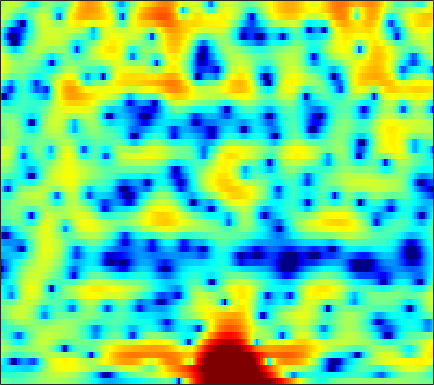

Values plotted in this chart, from the file beside it:
-0.53988, -0.80764, -1.1503, -1.4726, -1.7022, -1.941, -2.0935, -2.1554, -2.1442, -2.0318, -1.8412, -1.6488, -1.3313, -0.98303, -0.70933, -0.32748, 0.039616, 0.28995, 0.58814, 0.85406, 1.0833, 1.2314, 1.3876, 1.4912
-3.437, -3.463, -3.463, -3.436, -3.4, -3.325, -3.226, -3.137, -2.99, -2.796, -2.564, -2.36, -2.046, -1.684, -1.39, -0.9716, -0.5329, -0.1988, 0.2475, 0.6841, 1.095, 1.383, 1.732, 2.034
-6.571, -6.176, -5.926, -5.902, -5.968, -6.134, -6.346, -6.511, -6.729, -6.949, -7.159, -7.273, -7.352, -7.162, -6.792, -5.963, -4.816, -3.832, -2.473, -1.156, 0.06046, 0.8919, 1.873, 2.718
-3.592, -4.656, -6.6, -9.385, -12.38, -18.79, -23.46, -17.59, -13.03, -10.71, -9.659, -9.496, -10.06, -11.45, -12.79, -13.47, -10.89, -8.184, -4.979, -2.431, -0.4216, 0.8065, 2.141, 3.188
0.8421, 0.173, -0.7528, -1.651, -2.252, -2.851, -3.147, -3.173, -3.002, -2.692, -2.342, -2.088, -1.784, -1.497, -1.262, -0.907, -0.4818, -0.1099, 0.4211, 0.9533, 1.427, 1.708, 1.969, 2.077
1.955, 1.576, 1.057, 0.5524, 0.2039, -0.192, -0.4708, -0.6016, -0.6624, -0.582, -0.3818, -0.1626, 0.1791, 0.5465, 0.8255, 1.183, 1.496, 1.693, 1.858, 1.904, 1.79, 1.573, 1.085, 0.309
0.7594, 0.2902, -0.4784, -1.425, -2.251, -3.465, -4.707, -5.479, -5.953, -5.52, -4.375, -3.321, -1.936, -0.6911, 0.1193, 1.024, 1.739, 2.157, 2.551, 2.775, 2.818, 2.728, 2.449, 1.981
-1.674, -2.004, -2.65, -3.606, -4.581, -6.312, -8.657, -10.77, -12.86, -11.4, -8.201, -6.055, -3.775, -2.011, -0.9527, 0.1735, 1.041, 1.55, 2.059, 2.416, 2.637, 2.726, 2.749, 2.676
-3.697, -3.343, -3.014, -2.855, -2.826, -2.877, -2.939, -2.944, -2.831, -2.543, -2.086, -1.672, -1.089, -0.5261, -0.1429, 0.2974, 0.6531, 0.8648, 1.094, 1.272, 1.409, 1.498, 1.597, 1.674
-4.284, -3.183, -2.032, -1.158, -0.6408, -0.1017, 0.2995, 0.5374, 0.7838, 0.9564, 1.062, 1.092, 1.053, 0.9201, 0.7493, 0.4343, 0.03959, -0.2821, -0.6871, -0.9809, -1.093, -1.039, -0.7988, -0.4346
-1.988, -1.047, 0.01386, 0.8771, 1.426, 2.025, 2.483, 2.733, 2.945, 3.026, 2.947, 2.772, 2.369, 1.737, 1.074, -0.1111, -1.721, -3.298, -5.977, -9.17, -10.81, -9.453, -6.649, -4.378
-0.6345, -0.1528, 0.4526, 1.016, 1.404, 1.884, 2.313, 2.591, 2.885, 3.061, 3.092, 3, 2.684, 2.125, 1.526, 0.4483, -0.9905, -2.309, -4.313, -6.198, -7.081, -6.703, -5.436, -4.121
-1.703, -1.669, -1.651, -1.566, -1.418, -1.033, -0.4175, 0.1542, 0.9604, 1.695, 2.274, 2.579, 2.777, 2.734, 2.549, 2.112, 1.501, 0.9623, 0.1988, -0.509, -1.087, -1.41, -1.68, -1.798
-3.65, -4.356, -5.871, -8.176, -10.25, -10.99, -7.686, -4.916, -1.953, 0.2368, 1.817, 2.676, 3.453, 3.861, 3.948, 3.791, 3.357, 2.855, 1.964, 0.8544, -0.3978, -1.374, -2.535, -3.228
-4.994, -5.317, -6.103, -7.142, -7.753, -7.571, -5.749, -3.856, -1.447, 0.5662, 2.144, 3.045, 3.918, 4.428, 4.578, 4.478, 4.013, 3.419, 2.247, 0.5276, -1.934, -4.556, -10.14, -25.81
-7.738, -7.153, -6.367, -5.567, -4.918, -3.916, -2.772, -1.852, -0.6058, 0.5735, 1.623, 2.294, 3, 3.464, 3.649, 3.668, 3.42, 3.057, 2.339, 1.362, 0.1675, -0.7869, -1.977, -2.791
-12.5, -11.24, -9.445, -7.689, -6.479, -4.948, -3.526, -2.541, -1.331, -0.235, 0.7203, 1.347, 2.045, 2.581, 2.87, 3.104, 3.166, 3.095, 2.864, 2.498, 2.015, 1.599, 1.009, 0.3968
-21.08, -16.73, -12.86, -10.06, -8.352, -6.44, -4.847, -3.797, -2.547, -1.432, -0.4385, 0.2287, 1.025, 1.706, 2.141, 2.604, 2.936, 3.092, 3.172, 3.115, 2.925, 2.69, 2.269, 1.716
-13.73, -12.57, -10.88, -9.321, -8.263, -6.996, -5.892, -5.132, -4.172, -3.238, -2.28, -1.552, -0.5885, 0.3448, 0.9965, 1.774, 2.421, 2.811, 3.191, 3.399, 3.438, 3.357, 3.095, 2.658
-8.827, -8.642, -8.356, -8.044, -7.838, -7.677, -7.6, -7.58, -7.47, -7.08, -6.209, -5.221, -3.639, -1.996, -0.833, 0.5492, 1.696, 2.402, 3.135, 3.636, 3.909, 3.973, 3.868, 3.56
-7.471, -7.667, -7.952, -8.254, -8.558, -9.205, -10.28, -11.59, -14.57, -20.11, -19.53, -13.67, -8.395, -4.82, -2.78, -0.6367, 1.015, 1.991, 2.989, 3.691, 4.123, 4.281, 4.288, 4.075
-9.125, -9.714, -10.17, -10.28, -10.21, -10.04, -10.08, -10.29, -10.68, -10.79, -9.899, -8.45, -6.066, -3.756, -2.204, -0.4194, 1.029, 1.92, 2.855, 3.522, 3.938, 4.091, 4.099, 3.884
-13.71, -17.53, -21.18, -16.48, -13.28, -10.36, -8.444, -7.396, -6.271, -5.288, -4.286, -3.501, -2.387, -1.245, -0.3888, 0.6989, 1.688, 2.335, 3.065, 3.596, 3.916, 3.999, 3.897, 3.539
-8.351, -9.487, -9.976, -9.04, -7.753, -6.051, -4.655, -3.808, -2.932, -2.274, -1.751, -1.411, -0.9655, -0.4348, 0.03661, 0.7764, 1.619, 2.254, 3.029, 3.651, 4.043, 4.159, 4.033, 3.564
-2.728, -2.708, -2.53, -2.221, -1.906, -1.486, -1.127, -0.9647, -0.9453, -1.193, -1.778, -2.418, -3.458, -4.359, -4.471, -3.497, -1.725, -0.324, 1.278, 2.496, 3.31, 3.672, 3.825, 3.609
-1.779, -1.323, -0.8347, -0.409, -0.1802, 0.0103, 0.05513, -0.06093, -0.4544, -1.207, -2.491, -3.936, -6.905, -12.2, -17.23, -11.17, -5.671, -3.072, -0.6782, 0.8956, 1.912, 2.386, 2.728, 2.786
-2.425, -1.716, -0.9773, -0.4308, -0.1179, 0.1842, 0.3218, 0.327, 0.1757, -0.1744, -0.6925, -1.189, -1.899, -2.412, -2.508, -2.139, -1.344, -0.6501, 0.1834, 0.8177, 1.186, 1.288, 1.226, 1.018
-2.458, -1.993, -1.454, -0.9946, -0.6507, -0.1999, 0.2085, 0.4811, 0.77, 0.9645, 1.074, 1.115, 1.147, 1.199, 1.257, 1.391, 1.533, 1.621, 1.644, 1.491, 1.083, 0.5685, -0.4577, -1.869
-3.031, -3.384, -3.736, -3.661, -3.264, -2.393, -1.361, -0.6242, 0.2348, 0.9268, 1.433, 1.731, 2.045, 2.276, 2.422, 2.58, 2.672, 2.676, 2.579, 2.256, 1.646, 0.9286, -0.5053, -2.76
-5.548, -7.982, -13.09, -17.43, -12.91, -7.936, -4.838, -3.281, -1.843, -0.9114, -0.3176, -0.02933, 0.2298, 0.4458, 0.6384, 0.9167, 1.262, 1.52, 1.816, 1.99, 1.998, 1.869, 1.522, 1.021
-3.963, -5.322, -7.093, -7.885, -7.472, -6.155, -4.814, -4.062, -3.443, -3.27, -3.45, -3.799, -4.418, -4.92, -5.008, -4.461, -3.328, -2.311, -1.028, 0.1007, 0.9932, 1.522, 2.066, 2.493
-0.982, -1.456, -2.024, -2.466, -2.7, -2.907, -3.138, -3.374, -3.885, -4.705, -6.026, -7.466, -10.37, -15.74, -24.55, -17, -9.997, -6.93, -4.05, -1.988, -0.4424, 0.4877, 1.501, 2.324
0.6098, 0.3923, 0.04948, -0.3911, -0.778, -1.382, -2.112, -2.716, -3.643, -4.678, -5.86, -6.814, -8.131, -9.223, -9.517, -8.772, -7.098, -5.672, -3.894, -2.38, -1.124, -0.314, 0.6311, 1.458
1.847, 1.825, 1.594, 1.124, 0.628, -0.2598, -1.338, -2.289, -3.642, -4.932, -5.883, -6.244, -6.281, -5.867, -5.406, -4.606, -3.791, -3.187, -2.462, -1.886, -1.441, -1.161, -0.7445, -0.178
3.262, 3.417, 3.307, 2.872, 2.295, 1.186, -0.4307, -2.063, -4.981, -9.124, -13.61, -12.77, -8.601, -5.568, -3.986, -2.538, -1.601, -1.213, -1.085, -1.464, -2.413, -3.529, -5.309, -5.967
2.761, 3.057, 3.201, 3.019, 2.638, 1.802, 0.508, -0.7579, -2.869, -5.29, -6.967, -6.842, -5.269, -3.455, -2.314, -1.196, -0.5155, -0.2939, -0.4299, -1.111, -2.498, -4.13, -7.178, -9.208
-0.02898, 0.5656, 1.131, 1.373, 1.369, 1.087, 0.5907, 0.0881, -0.6575, -1.359, -1.859, -2.043, -2.022, -1.773, -1.497, -1.106, -0.7841, -0.6123, -0.5161, -0.5784, -0.7738, -0.9483, -1.117, -1.004
-2.269, -1.173, -0.1642, 0.4449, 0.6815, 0.7486, 0.5745, 0.3149, -0.1578, -0.7036, -1.275, -1.668, -2.07, -2.288, -2.308, -2.123, -1.728, -1.353, -0.7991, -0.2719, 0.1941, 0.4943, 0.8504, 1.172
-1.829, -0.8422, 0.09209, 0.675, 0.8972, 0.968, 0.7501, 0.4321, -0.2078, -1.099, -2.243, -3.248, -4.717, -6.038, -6.545, -6.129, -4.745, -3.501, -1.924, -0.5709, 0.5245, 1.189, 1.895, 2.389
-0.2842, 0.1058, 0.5213, 0.7769, 0.8322, 0.7347, 0.41, 0.006891, -0.7805, -1.92, -3.532, -5.204, -8.437, -14.21, -24.31, -16.19, -9.109, -6.056, -3.259, -1.244, 0.2711, 1.16, 2.083, 2.732
-0.4058, -0.3878, -0.3566, -0.3727, -0.4139, -0.5673, -0.8047, -1.106, -1.646, -2.397, -3.356, -4.197, -5.406, -6.427, -6.809, -6.468, -5.319, -4.227, -2.764, -1.43, -0.2477, 0.5346, 1.425, 2.148
-1.976, -2.221, -2.45, -2.535, -2.51, -2.429, -2.372, -2.357, -2.433, -2.614, -2.882, -3.128, -3.443, -3.675, -3.753, -3.667, -3.369, -3.044, -2.454, -1.766, -1.011, -0.3976, 0.441, 1.3
-5.352, -6.252, -6.719, -6.334, -5.794, -4.934, -4.192, -3.682, -3.176, -2.846, -2.709, -2.714, -2.82, -3.016, -3.168, -3.378, -3.553, -3.618, -3.614, -3.42, -2.991, -2.458, -1.435, -0.1284
-12.81, -21.94, -19.29, -12.86, -10.43, -8.202, -6.402, -5.295, -4.086, -3.281, -2.886, -2.84, -3.118, -3.693, -4.257, -5.071, -5.838, -6.334, -7.127, -8.144, -9.149, -9.231, -7.098, -3.733
-5.835, -8.334, -11.08, -13.34, -14.88, -13.87, -9.961, -7.527, -5.183, -3.844, -3.332, -3.464, -4.342, -6.047, -7.876, -10.8, -12.64, -12.5, -11.6, -11.84, -13.8, -15.16, -10.9, -5.282
0.01278, -1.873, -4.62, -7.779, -9.891, -10.03, -7.44, -5.604, -3.796, -2.788, -2.562, -2.892, -3.984, -5.962, -8.19, -12.27, -15.17, -13.39, -10.25, -7.996, -6.358, -5.234, -3.441, -1.487
3.478, 2.42, 1.038, -0.1233, -0.791, -1.273, -1.337, -1.225, -1.049, -0.9795, -1.139, -1.429, -2.045, -2.878, -3.626, -4.496, -5.018, -5.134, -4.911, -4.437, -3.817, -3.283, -2.466, -1.514
4.922, 4.182, 3.243, 2.39, 1.848, 1.268, 0.8222, 0.5897, 0.3318, 0.09301, -0.148, -0.3524, -0.7028, -1.123, -1.443, -1.899, -2.37, -2.729, -3.197, -3.723, -4.29, -4.699, -5.165, -5.165
5.422, 4.697, 3.752, 2.848, 2.263, 1.597, 1.081, 0.8043, 0.5546, 0.4093, 0.3185, 0.2632, 0.1742, 0.02126, -0.111, -0.4221, -0.8895, -1.35, -2.186, -3.369, -5.131, -7.037, -10.86, -17.09
5.052, 4.07, 2.733, 1.486, 0.6507, -0.2466, -0.7885, -0.9908, -0.9647, -0.677, -0.2722, 0.04091, 0.4495, 0.7646, 0.9147, 0.9646, 0.8334, 0.5863, 0.001431, -0.8974, -2.156, -3.379, -5.203, -6.571
2.876, 1.294, -0.9406, -3.231, -4.908, -6.782, -7.707, -7.526, -6.4, -4.858, -3.274, -2.188, -0.9304, 0.1245, 0.7298, 1.383, 1.812, 1.978, 2.015, 1.851, 1.547, 1.28, 0.9174, 0.6882
-0.9076, -3.228, -6.774, -10.91, -14.56, -20.98, -42.21, -23.71, -15.75, -11.28, -8.018, -6.031, -3.867, -2.111, -0.9946, 0.234, 1.18, 1.734, 2.299, 2.671, 2.88, 2.963, 3.002, 2.98
-3.234, -6.082, -10.82, -16.97, -22.98, -27.16, -23.23, -20.26, -16.75, -13.52, -10.66, -8.674, -6.293, -4.196, -2.766, -1.158, 0.1808, 1.022, 1.905, 2.567, 3.02, 3.234, 3.407, 3.461
-1.88, -4.138, -7.604, -11.47, -14.24, -16.39, -16.48, -15.91, -15.25, -14.45, -12.92, -11.17, -8.419, -5.693, -3.873, -1.814, -0.1412, 0.8609, 1.892, 2.618, 3.09, 3.287, 3.371, 3.31
1.74, 0.4188, -1.511, -3.467, -4.915, -6.729, -8.624, -10.33, -13.51, -20.17, -28.07, -15.98, -9.417, -5.476, -3.277, -1.013, 0.6837, 1.642, 2.607, 3.198, 3.446, 3.435, 3.127, 2.533
3.793, 3.091, 2.12, 1.025, 0.1607, -1.077, -2.415, -3.509, -4.971, -6.073, -6.206, -5.551, -4.056, -2.351, -1.214, 0.1689, 1.307, 2, 2.675, 3.056, 3.062, 2.791, 2.013, 0.5936
2.337, 2.424, 2.417, 2.218, 1.94, 1.421, 0.7863, 0.2791, -0.4169, -0.9969, -1.459, -1.701, -1.817, -1.722, -1.523, -1.055, -0.4278, 0.107, 0.743, 1.203, 1.373, 1.23, 0.6683, -0.357
-0.0292, 1.21, 2.213, 2.759, 2.92, 2.882, 2.602, 2.26, 1.65, 0.8278, -0.2009, -1.119, -2.592, -4.296, -5.35, -5.802, -4.699, -3.396, -1.722, -0.4855, 0.2917, 0.5855, 0.5971, 0.2652
